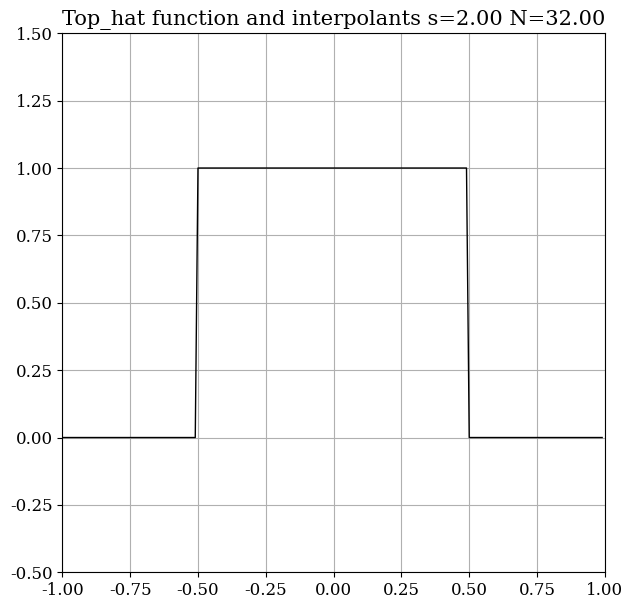

Source code (Python): (Note: this script raises an exception after producing the figure.)
### filter.py
### Program for spectral decomposition of a Gaussian (g) and a Top Hat (chi)
### function in the Chebyshev basis (T_i) apllying an exponential filter sigma(eta).
### Outputs plots of function reconstructions and coefficient vs N for an input
### set of s values (s_val) in sigma=exp(-c*(eta**s)) with eta=(i/N)
### written by Joanna Piotrowska

from __future__ import print_function

import time
import os, sys
import numpy as np
import scipy as sp
from numpy import pi, sqrt, exp, cos, sin, absolute
from numpy.polynomial import chebyshev as Tsch
from scipy.integrate import quad
import matplotlib.pyplot as plt
from matplotlib import rcParams

#############################################

def ConfigurePlots():

    """ Setting global Matplotlib settings """

    rcParams['lines.linewidth'] = 1
    rcParams['lines.color'] = 'green'
    rcParams['lines.markersize'] = 3
    rcParams['mathtext.rm'] = 'serif'
    rcParams['font.family'] = 'serif'
    rcParams['font.size'] = 12
    rcParams['axes.grid'] = 'True'
    rcParams['axes.titlesize'] = 15
    rcParams['axes.labelsize'] = 20
    rcParams['axes.ymargin'] = 0.5
    rcParams['figure.figsize'] = 7, 7
    rcParams['legend.fontsize'] = 'small'
    rcParams['savefig.format'] = 'pdf'


#############################################

def Decompose(func, N):

    coll_pts = lambda i: cos((2*i+1)*pi/(2*N+2))
    coll_pts = np.frompyfunc(coll_pts, 1, 1)
    x_i = coll_pts(np.arange(N+1))
    w_i = pi/(N+1)
    func = np.frompyfunc(func, 1, 1)
    u_i = func(x_i)

    u_n = np.empty(N/2+1)
    #u_n = np.empty(N+1)
    
    for n in range(N+1):

        if (n % 2 == 1):
            continue

        T_n = Tsch.Chebyshev.basis(n)
        p_i = T_n(x_i)
        gamma_n = np.multiply(np.power(p_i, 2), w_i)
        gamma_n = np.sum(gamma_n)

        u_tylda = np.multiply(u_i, p_i)
        u_tylda = np.multiply(u_tylda, w_i)
        u_tylda = (1.0/gamma_n)*np.sum(u_tylda)  

        #u_n[n] = u_tylda
        u_n[n/2] = u_tylda

       
    return u_n

#############################################

def DecomposeFilter(func, N, s):

    c = 36

    coll_pts = lambda i: cos((2*i+1)*pi/(2*N+2))
    coll_pts = np.frompyfunc(coll_pts, 1, 1)
    x_i = coll_pts(np.arange(N+1))
    w_i = pi/(N+1)
    func = np.frompyfunc(func, 1, 1)
    u_i = func(x_i)

    u_n = np.empty(N/2 + 1)
    sigma_n = np.empty(N/2 +1)
    #u_n = np.empty(N+1)
    #sigma_n = np.empty(N+1)
    
    for n in range(N+1):

        if (n % 2 == 1):
            continue

        eta = float(n)/float(N)
        eta_pow = eta**s
        sigma = exp((-c)*eta_pow)
            
        T_n = Tsch.Chebyshev.basis(n)
        p_i = T_n(x_i)
        gamma_n = np.multiply(np.power(p_i, 2), w_i)
        gamma_n = np.sum(gamma_n)

        u_tylda = np.multiply(u_i, p_i)
        u_tylda = np.multiply(u_tylda, w_i)
        u_tylda = (1.0/gamma_n)*np.sum(u_tylda)
        
        u_filtered = sigma*u_tylda
        #sigma_n[n] = sigma
        sigma_n[n/2] = sigma
        
        #u_n[n] = u_filtered
        u_n[n/2] = u_filtered  
        

    return u_n, sigma_n

#############################################

def OptimizeS(func, x):
    
    N = 32
    s_val = np.linspace(2, 100, num=50)
    error = np.empty(len(s_val))
    
    func = np.frompyfunc(func, 1, 1)
    y = func(x)

    fig, ax = plt.subplots()
    plt.title('Sigma for different s values')
    
    for idx, s in enumerate(s_val):
        
        w_i = pi/(N+1)
        coeff, sigma = DecomposeFilter(func, N, s)
        yN = Tsch.chebval(x, coeff)

        err = w_i * np.power(np.subtract(y,yN), 2)
        err = sqrt(np.sum(err))
        error[idx] = err

        #sigma_idx = np.arange(len(sigma))

        #plt.plot(sigma_idx, sigma) 

    min_idx = np.unravel_index(np.argmin(error), error.shape)
    s_optimal = int(s_val[min_idx])

    #plt.legend()
    #plt.savefig('sigma')
    #plt.close()

    print('Optimal s found for N=%d is %d' %(N, s_optimal))
    
    plt.clf()
    plt.title('Error vs s')
    plt.plot(s_val, error)
    plt.savefig('Error_vs_s_N%d' %N)
        
    return s_optimal, N

############################################

def OptimizeN(func, x):
    
    N_val = np.logspace(3, 8, num=6, base=2.0, dtype='int')

    error = np.empty(len(N_val))
    
    func = np.frompyfunc(func, 1, 1)
    y = func(x)
    
    for idx, N in enumerate(N_val):
        
        s = N/4
        
        w_i = pi/(N+1)
        coeff, sigma = DecomposeFilter(func, N, s)
        yN = Tsch.chebval(x, coeff)

        err = w_i * np.power(np.subtract(y,yN), 2)
        err = sqrt(np.sum(err))
        error[idx] = err

    min_idx = np.unravel_index(np.argmin(error), error.shape)
    N_optimal = int(N_val[min_idx])
    #s = 2*(N_optimal +1.0)
    s = N/4

    print('Optimal N found is %d' % N_optimal)
        
    return N_optimal, s

#############################################

def Plot(x, func, title, s, N):

    fig, ax = plt.subplots()
    plt.xlim(-1,1)
    plt.ylim(-0.5, 1.5)
    plt.title('%s function and interpolants s=%.2f N=%.2f' %(title, s, N))
    
    func = np.frompyfunc(func, 1, 1)
    y = func(x)
    plt.plot(x, y, '-k', label='Function')
    
    w_i = pi/(N+1)
    coeff, sigma = DecomposeFilter(func, N, s)
    coeff2 = Decompose(func,N)
    yN = Tsch.chebval(x, coeff)
    yN2 = Tsch.chebval(x, coeff2)

    plt.plot(x, yN, '--r', lw='3', label='N=%d, s=%d' % (N, s))
    plt.plot(x, yN2, '-', label='No filtering')

    plt.legend()
    plt.savefig('%s_filter_s%d_N%d' %(title, s, N))
    plt.clf()

    coeff_idx = 2*np.arange(len(coeff))
    plt.title('Chebyshev coefficients')
    coeff2 = Decompose(func, N)
    coeff3, sigma3 = DecomposeFilter(func, N, 8)
    #coeff = np.ma.masked_where(coeff == 0, coeff)
    #coeff_idx = np.ma.masked_where(coeff ==0, coeff_idx)
    #coeff2 = np.ma.masked_where(coeff == 0, coeff2)
    plt.semilogy(coeff_idx, absolute(coeff2), '-b', label='Raw')
    plt.semilogy(coeff_idx, absolute(coeff), '--r', label='Filtered') 
    plt.semilogy(coeff_idx, absolute(coeff3), '--g', label='s=8 filter')


    #ax = plt.gca()
    #ax.scatter(coeff_idx, absolute(coeff2), c='blue', label='Raw')
    #ax.scatter(coeff_idx, absolute(coeff), c='red', label='Filtered')
    #ax.set_yscale('log')
    
    plt.legend()
    plt.savefig('%s_filter_coeff_s%d_N%d' %(title, s, N))

    print('N=%d s=%d spectral decomposition plotted' %(N, s))

    plt.close()


 #############################################


if __name__ == "__main__":

    start_time = time.time()
 
    ConfigurePlots()

    sigma = 0.5/3.0
    mu = 0.0
    chi = lambda x: 1.0 if (x>=-0.5 and x<=0.5) else 0
    g = lambda x: exp(-(x-mu)**2/(2.0*(sigma**2))) 
    
    x = np.arange(-1, 1, 0.01)
    
    #s_optimal, N  = OptimizeS(g, x)
    #Plot(x, g, str('Gaussian'), s_optimal, N)

    #N_optimal, s = OptimizeN(g, x) 
    #Plot(x, g, str('Gaussian'), s, N_optimal)
    
    #s_optimal, N  = OptimizeS(chi, x)
    #Plot(x, chi, str('Top_hat'), s_optimal, N)

    #N_optimal, s = OptimizeN(chi, x) 
    #Plot(x, chi, str('Top_hat'), s, N_optimal)

    N = 32
    s_val = np.linspace(2, 100, num=50)

    for s in s_val:

        Plot(x, chi, str('Top_hat'), s, N)

    total_time = time.time() - start_time

    print('------------------Run time %.3f seconds------------------' %total_time)
    
